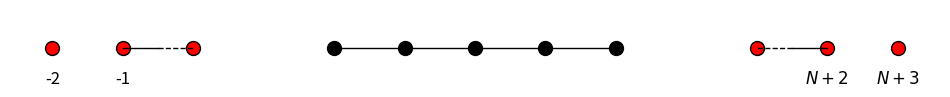

Reproduce this figure in Python.
import matplotlib.pyplot as plt
import numpy as np

# 设置图形大小和样式
plt.figure(figsize=(12, 1))  # 调整图形大小以适应新的点分布

# 定义新的点坐标 (从 i=-6 到 i=6，基于 new_x_points)
new_x_points = np.array([-6, -5, -4, -2, -1, 0, 1, 2, 4, 5, 6])
y_points = np.zeros_like(new_x_points)  # 所有点在 y=0 线上

# 绘制除中间 5 个点外的其他点 (内部红色，边缘黑色)
# 中间 5 个点对应 new_x_points[3:8] (i=-2, -1, 0, 1, 2)
# 其他点对应 new_x_points[:3] 和 new_x_points[8:] (i=-6, -5, -4, 4, 5, 6)
edge_points = np.concatenate([new_x_points[:3], new_x_points[8:]])  # 对应 i=-6, -5, -4, 4, 5, 6
plt.scatter(edge_points, np.zeros_like(edge_points), s=100, facecolor='red', edgecolor='black', linewidth=1)  # 红内黑边点

# 绘制中间 5 个点 (i=-2, -1, 0, 1, 2 对应新位置 -2, -1, 0, 1, 2) (内部黑色，边缘黑色，即纯黑色点)
middle_points = new_x_points[3:8]  # 对应新位置 i=-2, -1, 0, 1, 2
plt.scatter(middle_points, np.zeros_like(middle_points), s=100, facecolor='black', edgecolor='black', linewidth=1)  # 纯黑色点

# 绘制中间 5 个点的黑实线连接 (i=-2, -1, 0, 1, 2 对应新位置 -2, -1, 0, 1, 2)
plt.plot(middle_points, np.zeros_like(middle_points), 'k-', linewidth=1)  # 黑实线

# 绘制边缘第 3 个点与第 4 个点之间的混合线
# 左边 (i=-5 到 i=-4，新位置 -5 到 -4)
left_edge_points = new_x_points[1:3]  # 对应新位置 i=-5, -4
# 绘制一半实线 (从 i=-5 到中间)，一半虚线 (从中间到 i=-4)
x_half = np.linspace(-5, -4.5, 10)  # 实线部分
plt.plot(x_half, np.zeros_like(x_half), 'k-', linewidth=1)  # 黑实线
x_half_dash = np.linspace(-4.5, -4, 10)  # 虚线部分
plt.plot(x_half_dash, np.zeros_like(x_half_dash), 'k--', linewidth=1)  # 黑虚线

# 右边 (i=5 到 i=4，新位置 5 到 4)
right_edge_points = new_x_points[8:10]  # 对应新位置 i=5, 4
# 绘制一半实线 (从 i=5 到中间)，一半虚线 (从中间到 i=4)
x_half_right = np.linspace(5, 4.5, 10)  # 实线部分
plt.plot(x_half_right, np.zeros_like(x_half_right), 'k-', linewidth=1)  # 黑实线
x_half_dash_right = np.linspace(4.5, 4, 10)  # 虚线部分
plt.plot(x_half_dash_right, np.zeros_like(x_half_dash_right), 'k--', linewidth=1)  # 黑虚线

# 添加左侧点 (-6, -5) 下方的标签 "-2" 和 "-1"，与点保持一定距离
plt.text(-6, -0.5, '-2', fontsize=12, ha='center')  # 在 i=-6 下方 0.5 单位
plt.text(-5, -0.5, '-1', fontsize=12, ha='center')  # 在 i=-5 下方 0.5 单位

# 添加右侧点 (5, 6) 下方的标签 "N+2" 和 "N+3"，与点保持一定距离，并与左侧标签高度一致
plt.text(5, -0.5, '$N+2$', fontsize=12, ha='center')  # 在 i=5 下方 0.5 单位，使用 LaTeX 格式
plt.text(6, -0.5, '$N+3$', fontsize=12, ha='center')  # 在 i=6 下方 0.5 单位，使用 LaTeX 格式

# 设置轴
plt.axis('equal')  # 保持比例
plt.axis('off')  # 隐藏轴

# 保存或显示图形
plt.savefig('eleven_points_new_positions.png', bbox_inches='tight', dpi=300)
plt.show()